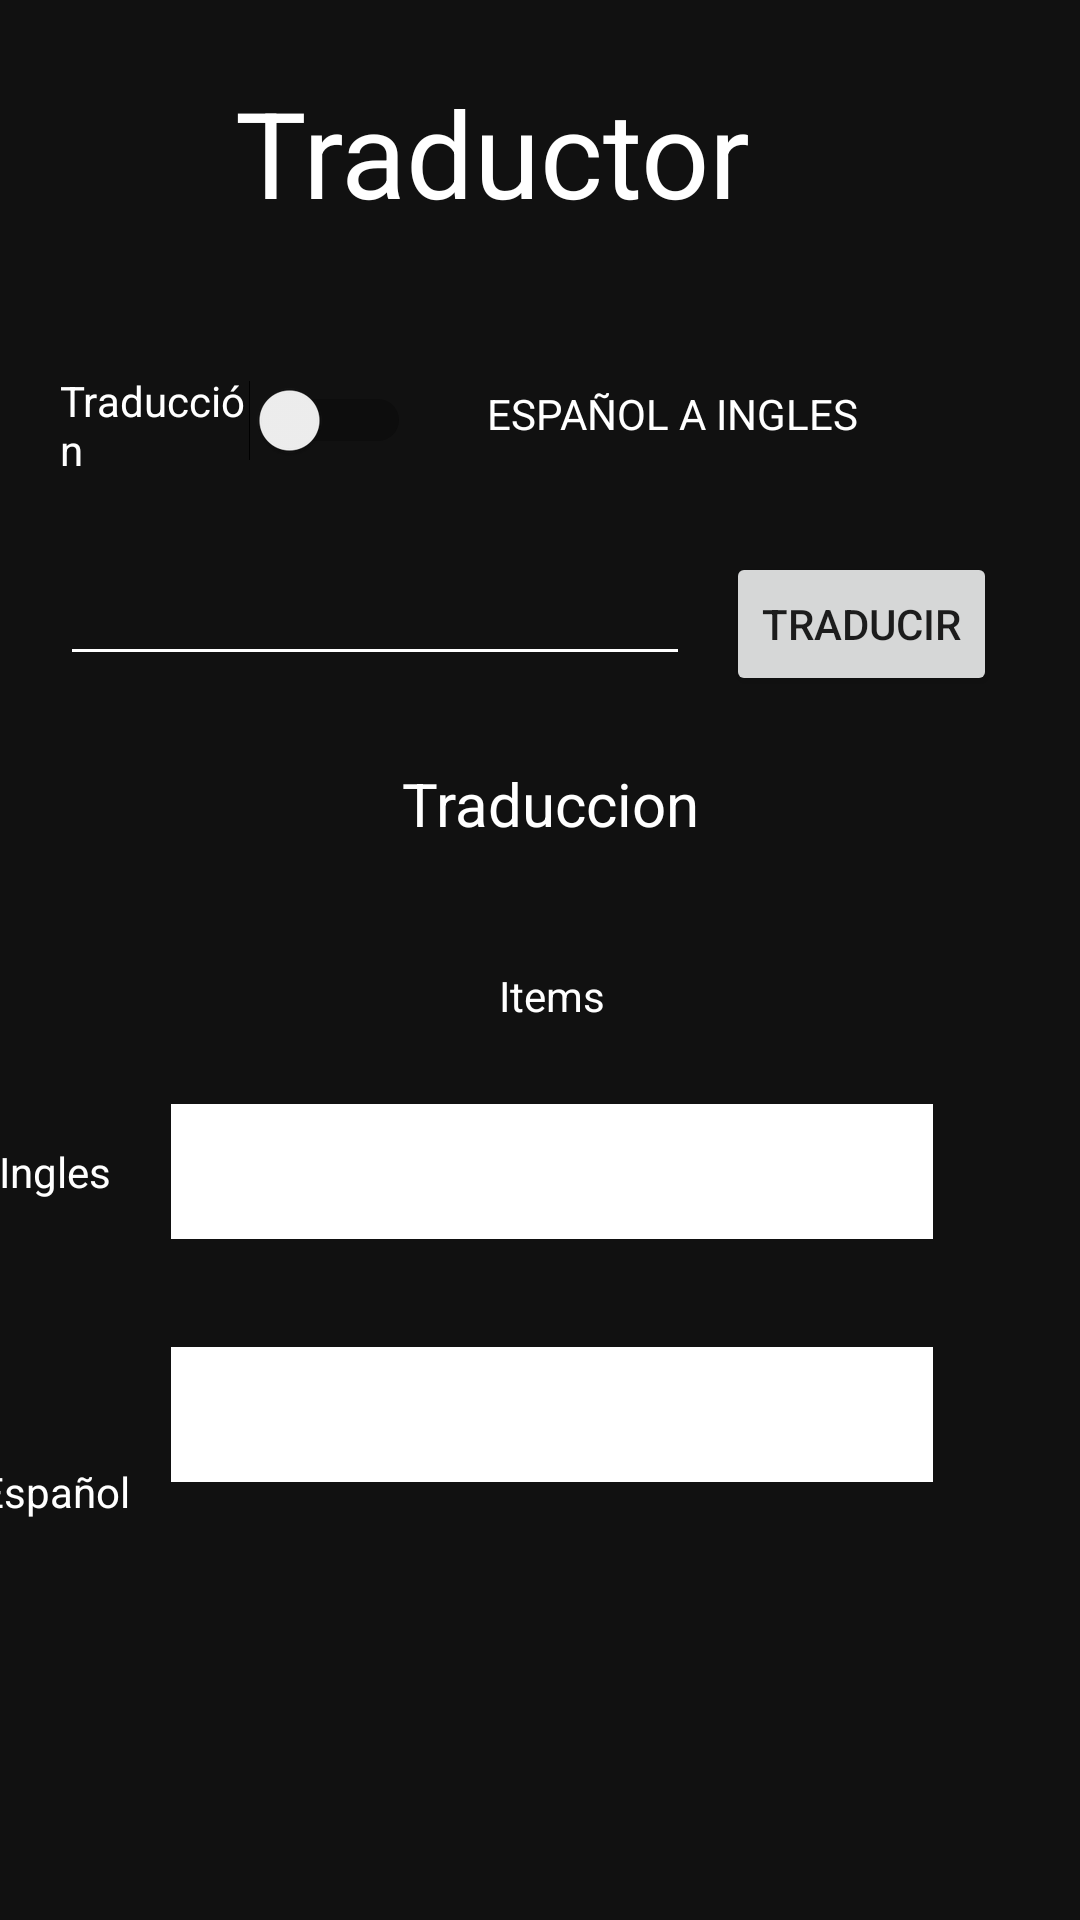

Reconstruct the res/layout file that produces this screen, plus the resources it refers to.
<!-- AndroidManifest.xml: application theme AppTheme -->
<!-- res/layout/activity_traductor.xml -->
<?xml version="1.0" encoding="utf-8"?>
<android.support.constraint.ConstraintLayout xmlns:android="http://schemas.android.com/apk/res/android"
    xmlns:app="http://schemas.android.com/apk/res-auto"
    xmlns:tools="http://schemas.android.com/tools"
    android:layout_width="match_parent"
    android:layout_height="match_parent"
    android:background="@color/colorNegro"
    tools:context=".TraductorActivity">

    <TextView
        android:id="@+id/textView12"
        android:layout_width="78dp"
        android:layout_height="32dp"
        android:layout_marginTop="56dp"
        android:layout_marginBottom="108dp"
        android:gravity="center"
        android:text="Español"
        android:textColor="@color/colorBlanco"
        app:layout_constraintBottom_toBottomOf="parent"
        app:layout_constraintEnd_toStartOf="@+id/spEspañol"
        app:layout_constraintTop_toBottomOf="@+id/textView11" />

    <TextView
        android:id="@+id/textView11"
        android:layout_width="78dp"
        android:layout_height="32dp"
        android:gravity="center"
        android:text="Ingles"
        android:textColor="@color/colorBlanco"
        app:layout_constraintBottom_toBottomOf="@+id/spIngles"
        app:layout_constraintEnd_toStartOf="@+id/spIngles"
        app:layout_constraintTop_toTopOf="@+id/spIngles" />

    <Spinner
        android:id="@+id/spIngles"
        android:layout_width="254dp"
        android:layout_height="45dp"
        android:layout_marginTop="76dp"
        android:background="@color/colorBlanco"
        app:layout_constraintEnd_toEndOf="@+id/lblResultado"
        app:layout_constraintHorizontal_bias="0.506"
        app:layout_constraintStart_toStartOf="@+id/lblResultado"
        app:layout_constraintTop_toBottomOf="@+id/lblResultado" />

    <TextView
        android:id="@+id/lblResultado"
        android:layout_width="327dp"
        android:layout_height="48dp"
        android:layout_marginTop="60dp"
        android:gravity="center"
        android:text="Traduccion"
        android:textColor="@color/colorBlanco"
        android:textSize="20dp"
        app:layout_constraintEnd_toEndOf="@+id/btnTraducir"
        app:layout_constraintHorizontal_bias="0.0"
        app:layout_constraintStart_toStartOf="@+id/txtPalabra"
        app:layout_constraintTop_toTopOf="@+id/txtPalabra" />

    <Button
        android:id="@+id/btnTraducir"
        android:layout_width="wrap_content"
        android:layout_height="wrap_content"
        android:layout_marginStart="12dp"
        android:layout_marginLeft="12dp"
        android:text="Traducir"
        app:layout_constraintBottom_toBottomOf="@+id/txtPalabra"
        app:layout_constraintStart_toEndOf="@+id/txtPalabra"
        app:layout_constraintTop_toTopOf="@+id/txtPalabra"
        app:layout_constraintVertical_bias="0.0" />

    <TextView
        android:id="@+id/lblqueaque"
        android:layout_width="158dp"
        android:layout_height="28dp"
        android:layout_marginStart="8dp"
        android:layout_marginLeft="8dp"
        android:layout_marginTop="52dp"
        android:gravity="center"
        android:text="ESPAÑOL A INGLES"
        android:textColor="@color/colorBlanco"
        app:layout_constraintEnd_toEndOf="@+id/textView"
        app:layout_constraintHorizontal_bias="0.0"
        app:layout_constraintStart_toEndOf="@+id/swTraduccion"
        app:layout_constraintTop_toBottomOf="@+id/textView" />

    <Switch
        android:id="@+id/swTraduccion"
        android:layout_width="117dp"
        android:layout_height="32dp"
        android:layout_marginTop="52dp"
        android:text="Traducción"
        android:textColor="@color/colorBlanco"
        app:layout_constraintEnd_toStartOf="@+id/textView"
        app:layout_constraintHorizontal_bias="0.0"
        app:layout_constraintStart_toStartOf="@+id/textView"
        app:layout_constraintTop_toBottomOf="@+id/textView" />

    <EditText
        android:id="@+id/txtPalabra"
        android:layout_width="wrap_content"
        android:layout_height="wrap_content"
        android:layout_marginTop="28dp"
        android:backgroundTint="@color/colorBlanco"
        android:ems="10"
        android:gravity="center"
        android:inputType="textPersonName"
        android:textColor="@color/colorBlanco"
        app:layout_constraintEnd_toEndOf="@+id/swTraduccion"
        app:layout_constraintHorizontal_bias="0.0"
        app:layout_constraintStart_toStartOf="@+id/swTraduccion"
        app:layout_constraintTop_toBottomOf="@+id/swTraduccion" />

    <TextView
        android:id="@+id/textView"
        android:layout_width="wrap_content"
        android:layout_height="48dp"
        android:layout_marginTop="24dp"
        android:layout_marginEnd="8dp"
        android:layout_marginRight="8dp"
        android:text="Traductor"
        android:textColor="@color/colorBlanco"
        android:textSize="40sp"
        app:layout_constraintEnd_toEndOf="parent"
        app:layout_constraintHorizontal_bias="0.436"
        app:layout_constraintStart_toStartOf="parent"
        app:layout_constraintTop_toTopOf="parent" />

    <Spinner
        android:id="@+id/spEspañol"
        android:layout_width="254dp"
        android:layout_height="45dp"
        android:layout_marginTop="36dp"
        android:background="@color/colorBlanco"
        app:layout_constraintEnd_toEndOf="@+id/spIngles"
        app:layout_constraintHorizontal_bias="0.0"
        app:layout_constraintStart_toStartOf="@+id/spIngles"
        app:layout_constraintTop_toBottomOf="@+id/spIngles" />

    <TextView
        android:id="@+id/textView10"
        android:layout_width="78dp"
        android:layout_height="32dp"
        android:layout_marginTop="24dp"
        android:gravity="center"
        android:text="Items"
        android:textColor="@color/colorBlanco"
        app:layout_constraintEnd_toEndOf="@+id/lblResultado"
        app:layout_constraintHorizontal_bias="0.502"
        app:layout_constraintStart_toStartOf="@+id/lblResultado"
        app:layout_constraintTop_toBottomOf="@+id/lblResultado" />
</android.support.constraint.ConstraintLayout>
<!-- resources referenced by this layout -->
<resources>
  <color name="colorBlanco">#FFFFFF</color>
  <color name="colorNegro">#111</color>
  <style name="AppTheme" parent="Theme.AppCompat.Light.DarkActionBar">
          
          <item name="colorPrimary">@color/colorNegro</item>
          <item name="colorPrimaryDark">@color/colorNegro</item>
          <item name="colorAccent">@color/colorAccent</item>
      </style>
  <color name="colorAccent">#D81B60</color>
</resources>
